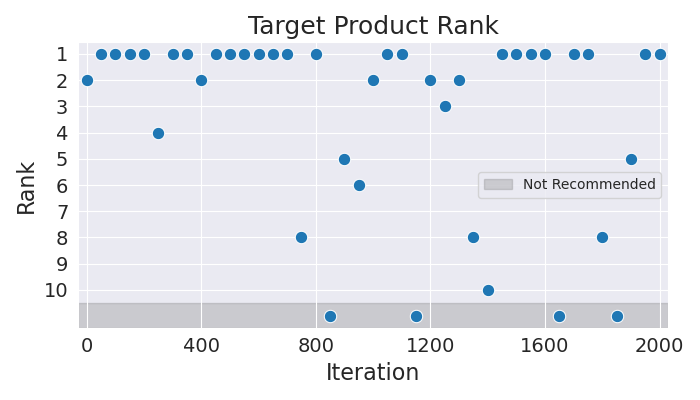

Data behind this chart, as committed beside it:
Iteration, Rank
0, 2
50, 1
100, 1
150, 1
200, 1
250, 4
300, 1
350, 1
400, 2
450, 1
500, 1
550, 1
600, 1
650, 1
700, 1
750, 8
800, 1
850, 11
900, 5
950, 6
1000, 2
1050, 1
1100, 1
1150, 11
1200, 2
1250, 3
1300, 2
1350, 8
1400, 10
1450, 1
1500, 1
1550, 1
1600, 1
1650, 11
1700, 1
1750, 1
1800, 8
1850, 11
1900, 5
1950, 1
2000, 1
